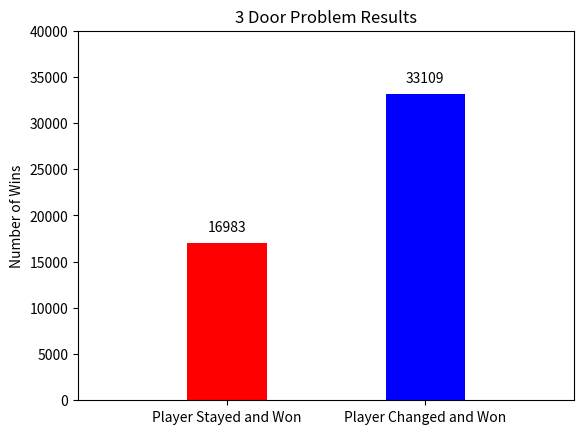

Generate this figure with matplotlib:
# Create an experiment to prove changing door increases your chances of winning.

import random
import matplotlib.pyplot as plt

ntests = 100000  # Number of tests to run
i=0  # For loop count
ChangeWins = 0  # Keep track of outcomes
ChangeLost = 0
StayWins = 0
StayLost = 0
Changes = 0  # Count how many times player decided to change door
while ntests > i:  # Play the game ntests times
    Doors = ["A", "B", "C"]  # Create the 3 doors
    PrizeDoor = random.choice(Doors)  # Select a winning door at random
    #print("Prize door is:", PrizeDoor)
    NoPrizeDoors = [i for i in Doors if i!=PrizeDoor]  # Doors without prize
    PlayerDoor = random.choice(Doors)  # Player selects a door at random
    #print("Player door is:", PlayerDoor)
    HostDoors = [i for i in Doors if i!=PlayerDoor]  # Doors not selected by the player
    #print("Host doors are:", HostDoors)
    NewHostDoors = [PlayerDoor]  # Create the new set of doors which will exclude a no-prize door BUT always
                                 # includes the door selected by the player
    if PrizeDoor in HostDoors:  # New set of doors always needs to also include the winning door
        NewHostDoors.append(PrizeDoor)
    else:  # If the winning door wasn't one of the original 2 host doors, then select a host door at random
        NewHostDoors.append(random.choice(HostDoors))
    #print("New host doors are:", NewHostDoors)
    NewPlayerDoor = random.choice(NewHostDoors)  # Player selects a door at random again from the reduced set of 2 doors
    #print("New player door is:", NewPlayerDoor)
    if NewPlayerDoor != PlayerDoor:  # Account for number of changes
        Changes = Changes+1

    if NewPlayerDoor == PrizeDoor and NewPlayerDoor != PlayerDoor:  # Count all possible outcomes
        #print("You Win")
        ChangeWins = ChangeWins +1
    if NewPlayerDoor == PrizeDoor and NewPlayerDoor == PlayerDoor:
        #print("You Win")
        StayWins = StayWins +1
    if NewPlayerDoor != PrizeDoor and NewPlayerDoor != PlayerDoor:
        #print("You Lost")
        ChangeLost = ChangeLost +1
    if NewPlayerDoor != PrizeDoor and NewPlayerDoor == PlayerDoor:
        #print("You Lost")
        StayLost = StayLost +1

    #else:
        #print("You Lose")
    i = i+1

print("Player changed:",Changes,"\n")
print("Changed and won:", ChangeWins)
print("Changed and lost:", ChangeLost)
print("Player changed and won:", "{:.2%}".format(ChangeWins/Changes))
print("Player changed and lost:", "{:.2%}\n".format(ChangeLost/Changes))

Stayed = ntests - Changes
print("Player stayed:", Stayed,"\n")
print("Stayed and won:", StayWins)
print("Stayed and lost:", StayLost)
print("Player stayed and won:", "{:.2%}".format(StayWins/Stayed))
print("Player stayed and lost:", "{:.2%}\n".format(StayLost/Stayed))
wins = ChangeWins+StayWins
lost = ntests - (ChangeWins+StayWins)
print("Won:", wins)
print("Lost:", lost)
if wins+lost == ntests:
    print("OK")




# Chart creation

fig, ax = plt.subplots()

bar_x = [1.5,3.5]  #Position of bars
bar_height = [StayWins, ChangeWins]  # Bar height
bar_tick_label = ["Player Stayed and Won", "Player Changed and Won"]  # X axis bar names
bar_label = [StayWins, ChangeWins]  # Bar labels
bar_plot = plt.bar(bar_x, bar_height, color=["red", "blue"], tick_label=bar_tick_label)  # Create bars

def autolabel(rects):  # Create and apply bar labels
    for idx, rect in enumerate(bar_plot):
        height = rect.get_height()
        ax.text(rect.get_x() + rect.get_width()/2., 1000+height,
                bar_label[idx],
                ha='center', va='bottom', rotation=0)

autolabel(bar_plot)  # Call autolable function

plt.xlim(0,5)  # Width of chart
plt.ylim(0, ntests*0.4)  # Height of chart is set to 40% of total number of tests

plt.title("3 Door Problem Results")  # Chart title
plt.ylabel("Number of Wins")  # Y axis label

plt.show()

